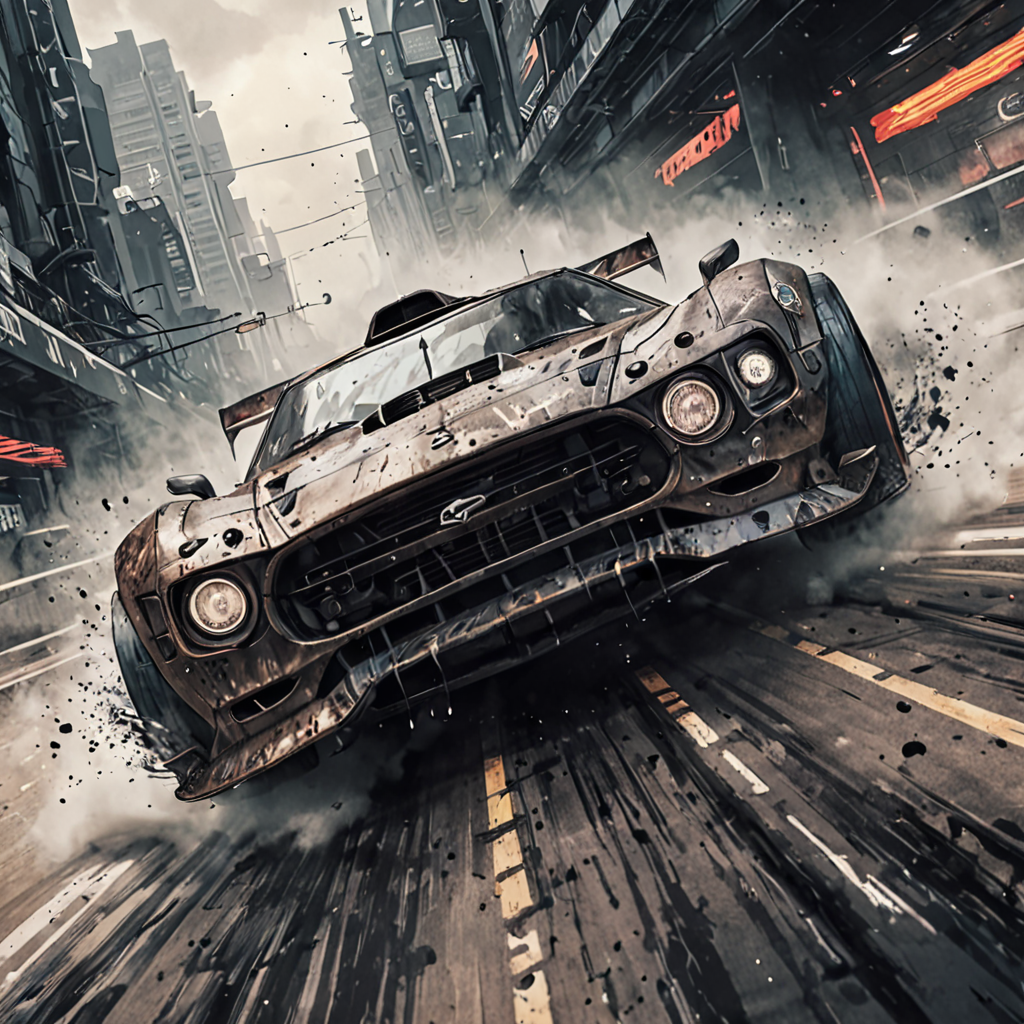
Generation parameters embedded in this image by AUTOMATIC1111 Stable Diffusion web UI or a fork of it (Forge, ...) (PNG 'parameters' text chunk):
Ink illustration,realistic,detailed,wide angle,a futuristic racecar speeding around a cyberpunk race course,gritty,smokey,intense,ink runs ink spots,ink splashes,faded ink,ink stains,linquivera
Steps: 20, Sampler: DPM++ 2M, Schedule type: Karras, CFG scale: 2, Seed: 4292155926, Size: 1024x1024, Model hash: 451dec6784, Model: JetMege001-WSUM, CreaPrompt: Collection, Version: v1.9.4